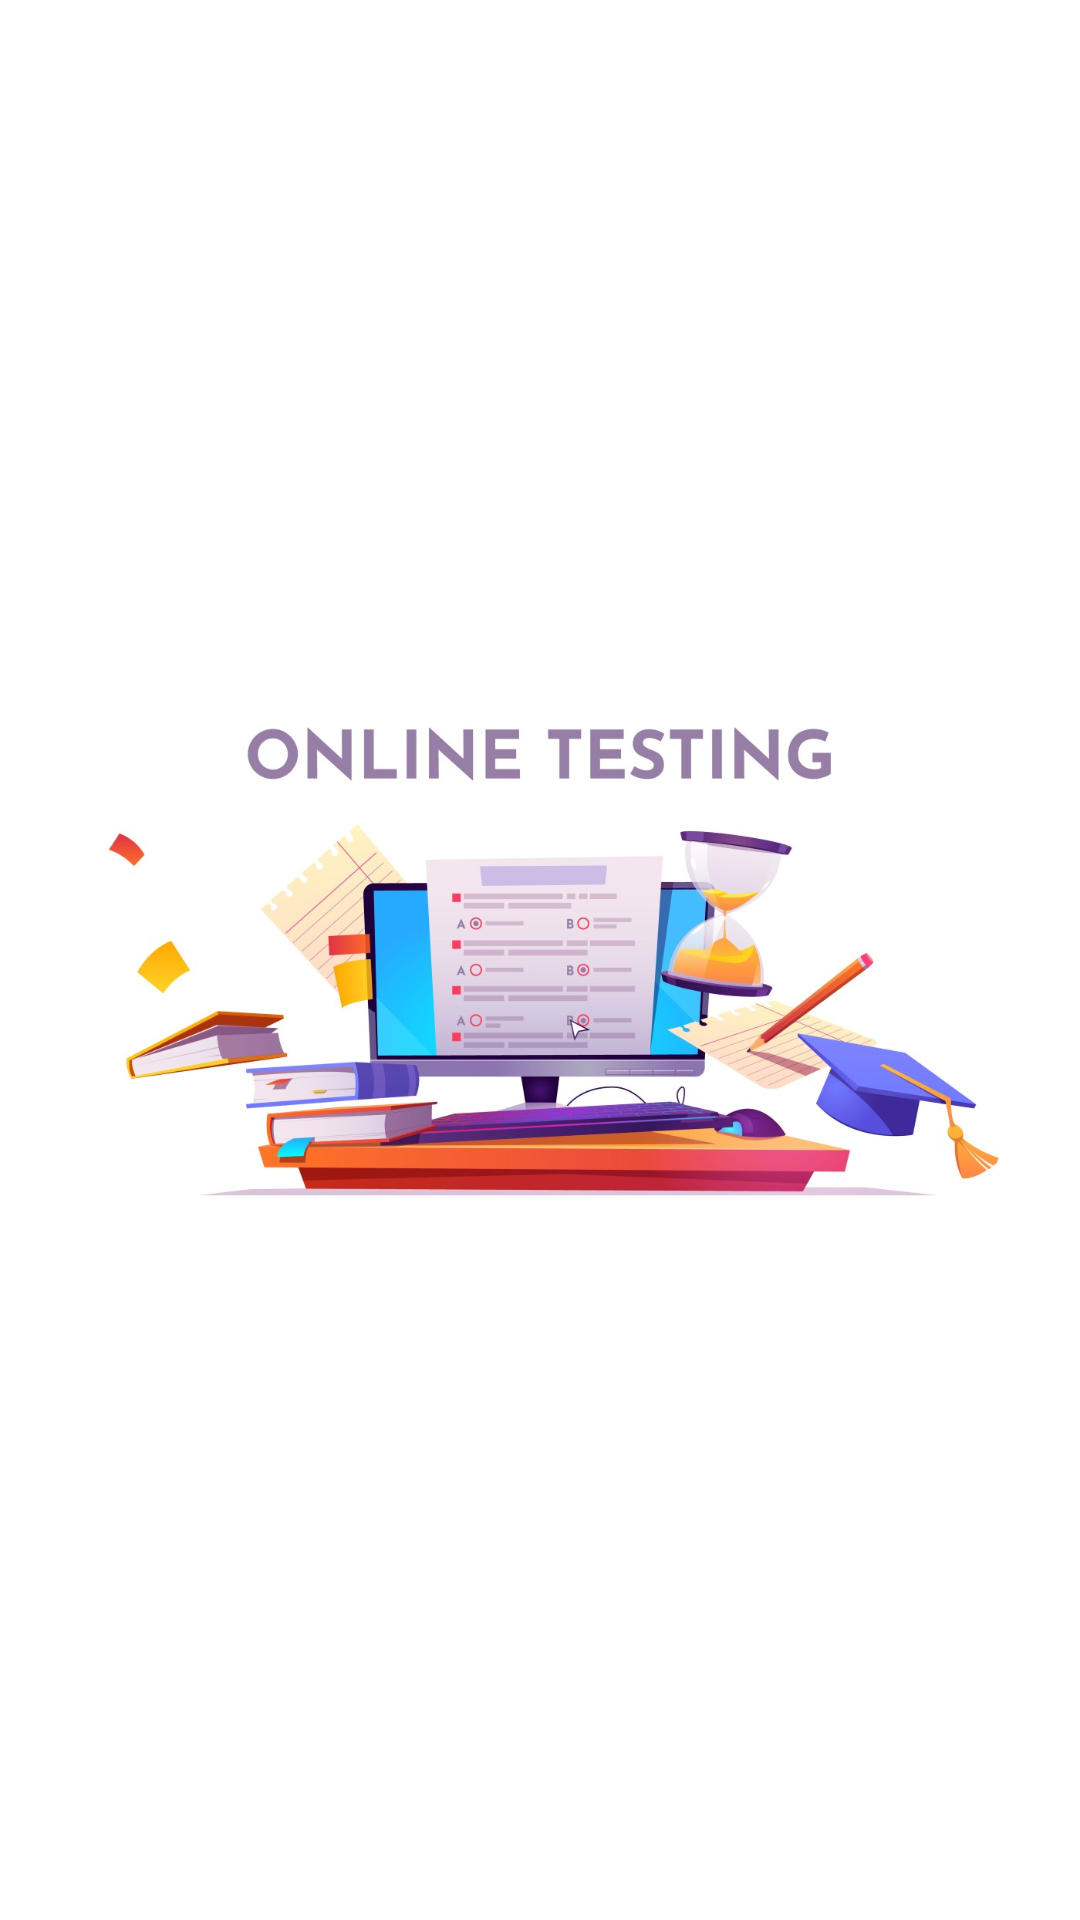

Produce the Android XML layout that renders to this screen, including the resource entries it uses.
<!-- AndroidManifest.xml: application theme Theme.EducationalApp -->
<!-- res/layout/fragment_splash.xml -->
<?xml version="1.0" encoding="utf-8"?>
<androidx.constraintlayout.widget.ConstraintLayout xmlns:android="http://schemas.android.com/apk/res/android"
    xmlns:app="http://schemas.android.com/apk/res-auto"
    xmlns:tools="http://schemas.android.com/tools"
    android:layout_width="match_parent"
    android:layout_height="match_parent"
    android:background="@color/white"
    tools:context=".ui.fragments.SplashFragment">

    <ImageView
        android:id="@+id/imageView3"
        android:layout_width="0dp"
        android:layout_height="0dp"
        android:src="@drawable/splash"
        android:scaleType="fitCenter"
        android:contentDescription="@string/app_name"
        app:layout_constraintBottom_toBottomOf="parent"
        app:layout_constraintEnd_toEndOf="parent"
        app:layout_constraintStart_toStartOf="parent"
        app:layout_constraintTop_toTopOf="parent" />

</androidx.constraintlayout.widget.ConstraintLayout>
<!-- resources referenced by this layout -->
<resources>
  <color name="white">#FFFFFFFF</color>
  <!-- drawable splash: jpg bitmap (drawable, 105266 bytes) -->
  <string name="app_name">Emadmaths</string>
  
      // navigation
  <style name="Theme.EducationalApp" parent="Theme.MaterialComponents.Light.NoActionBar">
          
          <item name="colorPrimary">@color/blue</item>
          <item name="colorPrimaryVariant">@color/blue</item>
          <item name="colorOnPrimary">@color/white</item>
          
          <item name="colorSecondary">@color/blue</item>
          <item name="colorSecondaryVariant">@color/blue</item>
          <item name="colorOnSecondary">@color/black</item>
          
          <item name="android:statusBarColor" tools:targetApi="l">?attr/colorPrimaryVariant</item>
      </style>
  <color name="blue">#1E88E5</color>
  <color name="black">#FF000000</color>
</resources>
